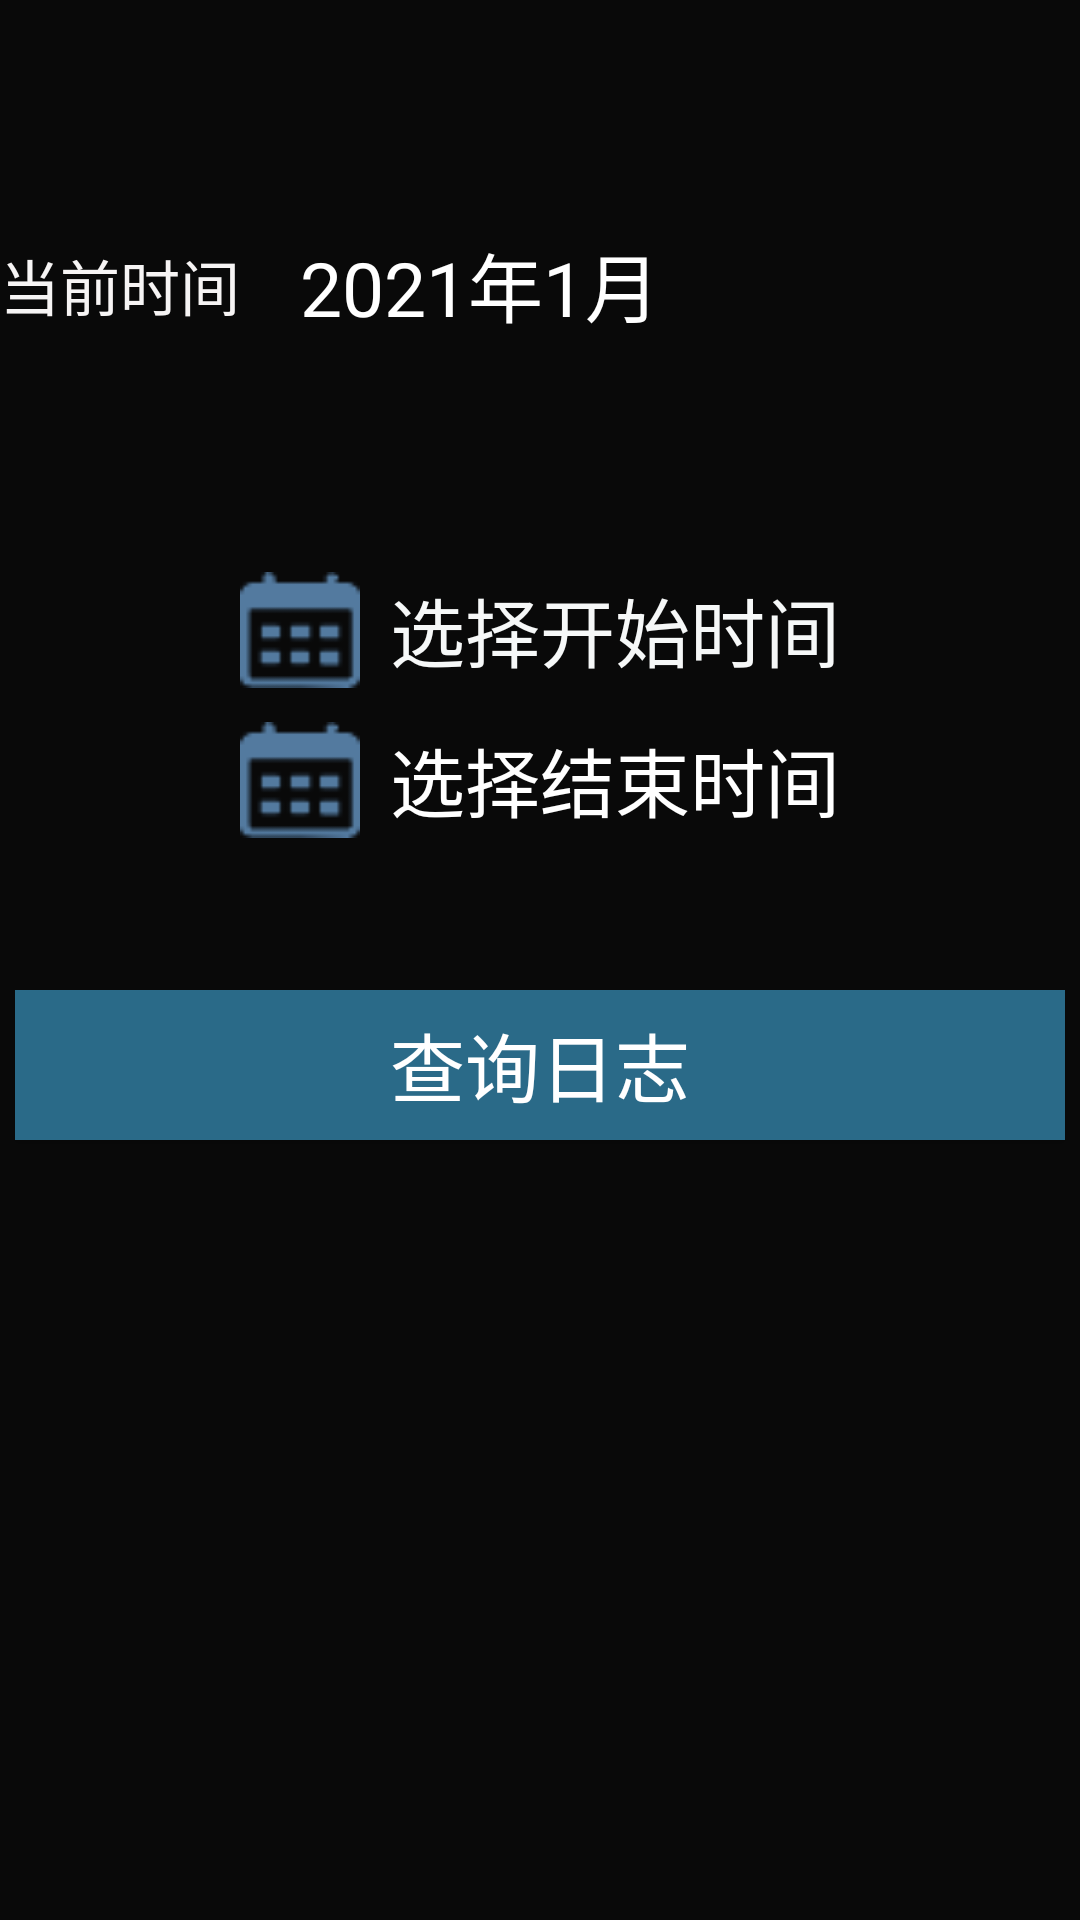

Reconstruct the res/layout file that produces this screen, plus the resources it refers to.
<!-- AndroidManifest.xml: application theme Theme.AppCompat.Light.NoActionBar -->
<!-- res/layout/fragment_analyse.xml -->
<?xml version="1.0" encoding="utf-8"?>
<LinearLayout xmlns:android="http://schemas.android.com/apk/res/android"
    xmlns:app="http://schemas.android.com/apk/res-auto"
    android:layout_width="match_parent"
    android:layout_height="match_parent"
    android:background="#090909"
    android:orientation="vertical">
    <LinearLayout
        android:layout_marginTop="70dp"
        android:layout_width="match_parent"
        android:layout_height="50dp"
        android:layout_gravity="center_horizontal"
        android:gravity="center_vertical"
        android:orientation="horizontal">

        <TextView
            android:layout_width="wrap_content"
            android:layout_height="wrap_content"
            android:textSize="20sp"
            android:text="当前时间"
            android:textColor="#F6F4F4"></TextView>
        <ImageView
            android:visibility="gone"
            android:id="@+id/iv_left"
            android:layout_width="wrap_content"
            android:layout_height="wrap_content"
            android:padding="10dp"
            android:rotation="-180"
            android:src="@mipmap/icon_sz_yszc" />

        <TextView

            android:id="@+id/tv_title"
            android:layout_width="150dp"
            android:layout_height="wrap_content"
            android:layout_marginLeft="5dp"
            android:layout_marginRight="5dp"
            android:gravity="center"
            android:text="2021年1月"
            android:textColor="@color/white"
            android:textSize="25sp" />

        <ImageView
            android:visibility="gone"
            android:id="@+id/iv_right"
            android:layout_width="wrap_content"
            android:layout_height="wrap_content"
            android:padding="10dp"
            android:src="@mipmap/icon_sz_yszc" />
    </LinearLayout>


    <ScrollView
        android:layout_width="match_parent"
        android:layout_height="match_parent"
        android:fillViewport="true"
        android:scrollbars="none">

        <LinearLayout

            android:layout_width="match_parent"
            android:layout_height="match_parent"
            android:layout_marginBottom="60dp"
            android:orientation="vertical">

            <LinearLayout
                android:visibility="gone"
                android:layout_width="match_parent"
                android:layout_height="wrap_content"
                android:layout_marginTop="20dp"
                android:orientation="vertical">

                <FrameLayout
                    android:id="@+id/fl_content1"
                    android:layout_width="match_parent"
                    android:layout_height="300dp"
                    />

                <TextView
                    android:layout_width="wrap_content"
                    android:layout_height="wrap_content"
                    android:layout_gravity="center"
                    android:layout_marginTop="15dp"
                    android:layout_marginBottom="15dp"
                    android:text="todo事项月份统计图"
                    android:textColor="@color/white"
                    android:textSize="14sp" />
            </LinearLayout>

            <LinearLayout
                android:layout_width="match_parent"
                android:layout_height="330dp"
                android:gravity="center"
                android:orientation="vertical">

                <LinearLayout
                    android:layout_width="match_parent"
                    android:layout_marginTop="0dp"
                    android:layout_height="wrap_content"
                    android:gravity="center"
                    android:orientation="vertical">

                    <LinearLayout

                        android:layout_width="wrap_content"
                        android:layout_height="wrap_content"
                        android:layout_marginTop="0dp"
                        android:gravity="center_vertical">

                        <ImageView
                            android:layout_width="40dp"
                            android:layout_height="40dp"
                            android:src="@mipmap/time" />

                        <TextView

                            android:id="@+id/tv_start_time"
                            android:layout_width="wrap_content"
                            android:layout_height="wrap_content"
                            android:layout_marginLeft="10dp"
                            android:text="选择开始时间"
                            android:textColor="#F6F8F8"
                            android:textSize="25sp" />
                    </LinearLayout>

                    <LinearLayout

                        android:layout_width="wrap_content"
                        android:layout_height="wrap_content"
                        android:layout_marginTop="10dp"
                        android:gravity="center_vertical">

                        <ImageView
                            android:layout_width="40dp"
                            android:layout_height="40dp"
                            android:src="@mipmap/time" />

                        <TextView
                            android:id="@+id/tv_end_time"
                            android:layout_width="wrap_content"
                            android:layout_height="wrap_content"
                            android:layout_marginLeft="10dp"
                            android:text="选择结束时间"
                            android:textColor="@android:color/white"
                            android:textSize="25sp" />
                    </LinearLayout>
                </LinearLayout>

                <Button
                    android:id="@+id/btn_query"
                    android:layout_width="350dp"
                    android:layout_height="50dp"
                    android:layout_marginTop="50dp"
                    android:background="#AD3A98C5"
                    android:text="查询日志"
                    android:textColor="@color/white"
                    android:textSize="25sp" />

            </LinearLayout>
            <TextView
                android:layout_margin="15dp"
                android:layout_marginLeft="10dp"
                android:textSize="30sp"
                android:textColor="#AB03A9F4"
                android:id="@+id/tv_result"
                android:layout_width="wrap_content"
                android:layout_height="wrap_content"></TextView>
        </LinearLayout>
    </ScrollView>
</LinearLayout>
<!-- resources referenced by this layout -->
<resources>
  <color name="white">#FFFFFFFF</color>
  <!-- mipmap icon_sz_yszc: png bitmap (mipmap-xxhdpi, 345 bytes) -->
  <!-- mipmap time: png bitmap (mipmap-xxhdpi, 730 bytes) -->
</resources>
